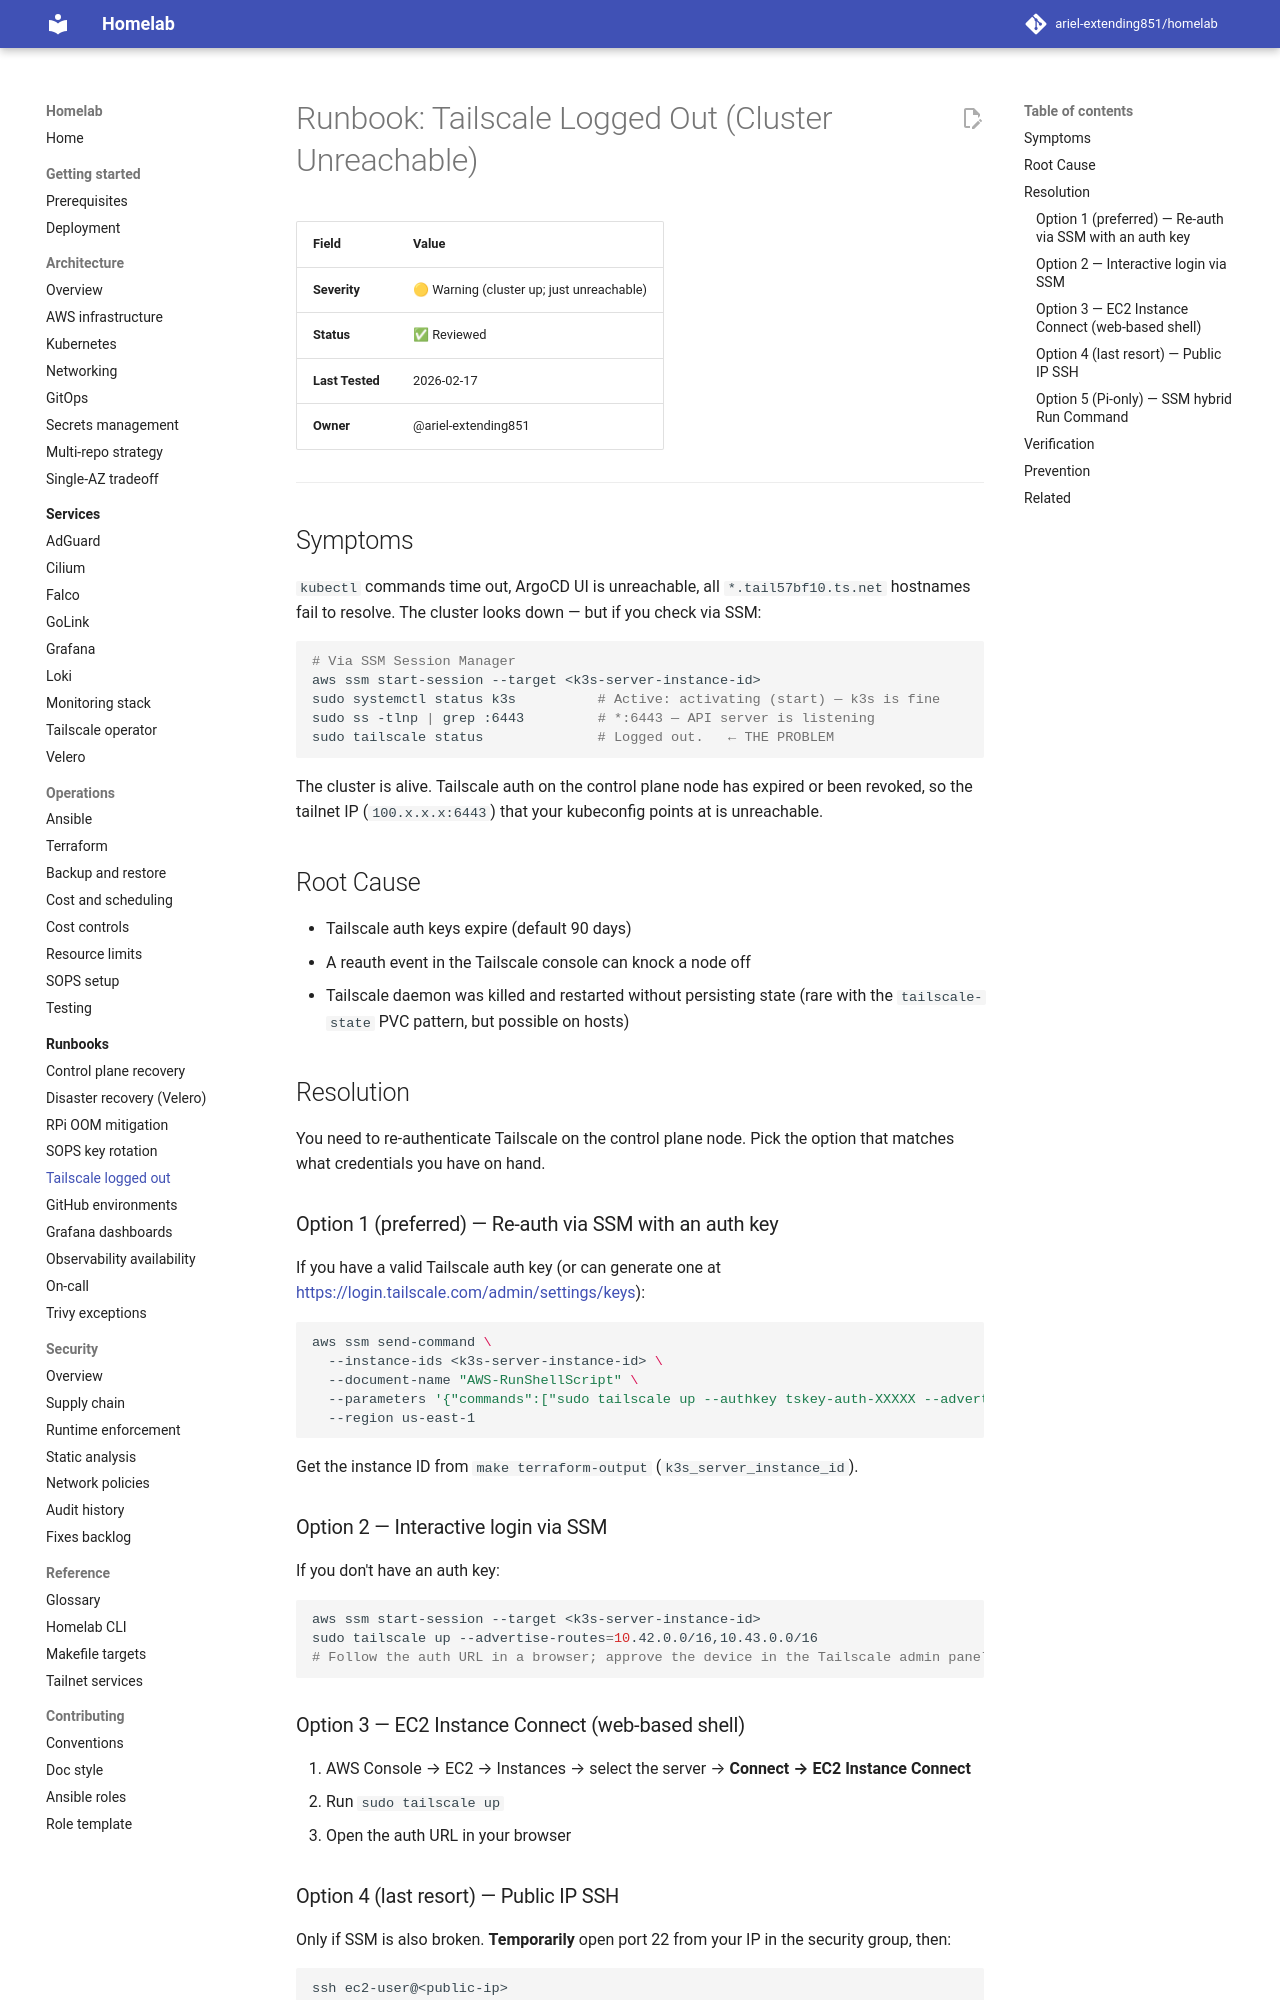

repository: ariel-extending851/homelab · page: runbooks/tailscale-logged-out/index.html · generator: mkdocs

# Runbook: Tailscale Logged Out (Cluster Unreachable)

| Field | Value |
|:--- |:--- |
| **Severity** | 🟡 Warning (cluster up; just unreachable) |
| **Status** | ✅ Reviewed |
| **Last Tested** | 2026-02-17 |
| **Owner** | @ariel-extending851 |

---

## Symptoms

`kubectl` commands time out, ArgoCD UI is unreachable, all `*.tail57bf10.ts.net` hostnames fail to resolve. The cluster looks down — but if you check via SSM:

```bash
# Via SSM Session Manager
aws ssm start-session --target <k3s-server-instance-id>
sudo systemctl status k3s          # Active: activating (start) — k3s is fine
sudo ss -tlnp | grep :6443         # *:6443 — API server is listening
sudo tailscale status              # Logged out.   ← THE PROBLEM
```

The cluster is alive. Tailscale auth on the control plane node has expired or been revoked, so the tailnet IP (`100.x.x.x:6443`) that your kubeconfig points at is unreachable.

## Root Cause

- Tailscale auth keys expire (default 90 days)
- A reauth event in the Tailscale console can knock a node off
- Tailscale daemon was killed and restarted without persisting state (rare with the `tailscale-state` PVC pattern, but possible on hosts)

## Resolution

You need to re-authenticate Tailscale on the control plane node. Pick the option that matches what credentials you have on hand.

### Option 1 (preferred) — Re-auth via SSM with an auth key

If you have a valid Tailscale auth key (or can generate one at <https://login.tailscale.com/admin/settings/keys>):

```bash
aws ssm send-command \
  --instance-ids <k3s-server-instance-id> \
  --document-name "AWS-RunShellScript" \
  --parameters '{"commands":["sudo tailscale up --authkey tskey-auth-XXXXX --advertise-routes=10.42.0.0/16,10.43.0.0/16"]}' \
  --region us-east-1
```

Get the instance ID from `make terraform-output` (`k3s_server_instance_id`).

### Option 2 — Interactive login via SSM

If you don't have an auth key:

```bash
aws ssm start-session --target <k3s-server-instance-id>
sudo tailscale up --advertise-routes=10.42.0.0/16,10.43.0.0/16
# Follow the auth URL in a browser; approve the device in the Tailscale admin panel
```

### Option 3 — EC2 Instance Connect (web-based shell)

1. AWS Console → EC2 → Instances → select the server → **Connect → EC2 Instance Connect**
2. Run `sudo tailscale up`
3. Open the auth URL in your browser

### Option 4 (last resort) — Public IP SSH

Only if SSM is also broken. **Temporarily** open port 22 from your IP in the security group, then:

```bash
ssh ec2-user@<public-ip>
sudo tailscale up
# After auth: REMOVE the SSH rule from the security group
```

The `infra/aws/modules/network` security group has no public ingress by default — adding it should be a deliberate, time-bounded action.
